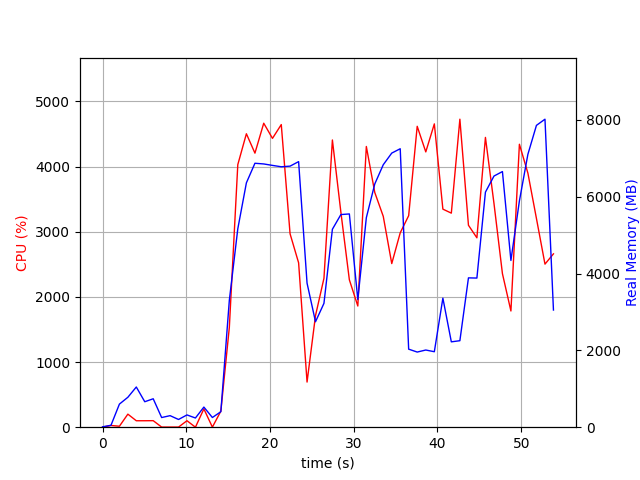

Source data for this figure (header and first rows):
elapsed_time, nproc, cpu, mem_real, mem_virtual
4.220008850097656e-05, 1, 0.0, 9.781, 3186
1.007, 2, 26.8, 49.83, 160.6
2.015, 5, 14.9, 601.2, 2338
3.024, 4, 200.4, 778.8, 2446
4.031, 5, 99.0, 1046, 3062
5.042, 3, 99.1, 662.8, 2030
6.051, 3, 100.3, 739.9, 2142
7.058, 3, 2.0, 251.4, 1481
8.068, 3, 2.0, 300.4, 1526
9.076, 3, 2.0, 200.9, 1448
10.08, 3, 99.2, 319.4, 1534
11.09, 3, 0.0, 239.4, 1466
12.1, 4, 280.8, 523.7, 2069
13.12, 4, 1.0, 252.1, 1730
14.13, 1, 246.9, 403.2, 4236
15.14, 1, 1532, 3304, 11126
16.15, 1, 4030, 5163, 11126
17.18, 1, 4504, 6359, 15538
18.2, 1, 4206, 6869, 16064
19.25, 1, 4666, 6851, 16064
20.3, 1, 4433, 6813, 16064
21.35, 1, 4645, 6778, 16064
22.4, 1, 2968, 6794, 16124
23.42, 1, 2523, 6912, 16180
24.42, 1, 692.7, 3749, 23860
25.43, 1, 1712, 2744, 20340
26.44, 1, 2286, 3223, 22388
27.45, 1, 4408, 5151, 23490
28.46, 1, 3299, 5534, 23584
29.48, 1, 2262, 5550, 23584
30.49, 1, 1860, 3321, 23584
31.5, 1, 4309, 5452, 24086
32.51, 1, 3602, 6330, 24086
33.53, 1, 3236, 6831, 24086
34.54, 1, 2511, 7134, 24086
35.55, 1, 2983, 7247, 24086
36.56, 1, 3246, 2031, 22038
37.58, 1, 4618, 1956, 22038
38.6, 1, 4226, 2008, 22038
39.63, 1, 4656, 1964, 22038
40.65, 1, 3347, 3359, 26134
41.66, 1, 3286, 2221, 27158
42.68, 1, 4727, 2251, 27158
43.7, 1, 3100, 3886, 30230
44.71, 1, 2907, 3881, 28182
45.73, 1, 4448, 6117, 28432
46.75, 1, 3434, 6536, 28528
47.76, 1, 2357, 6653, 28528
48.77, 1, 1784, 4339, 28528
49.79, 1, 4343, 5888, 33822
50.8, 1, 3900, 7101, 33822
51.82, 1, 3204, 7855, 33822
52.84, 1, 2503, 8016, 33822
53.85, 1, 2661, 3049, 38030
